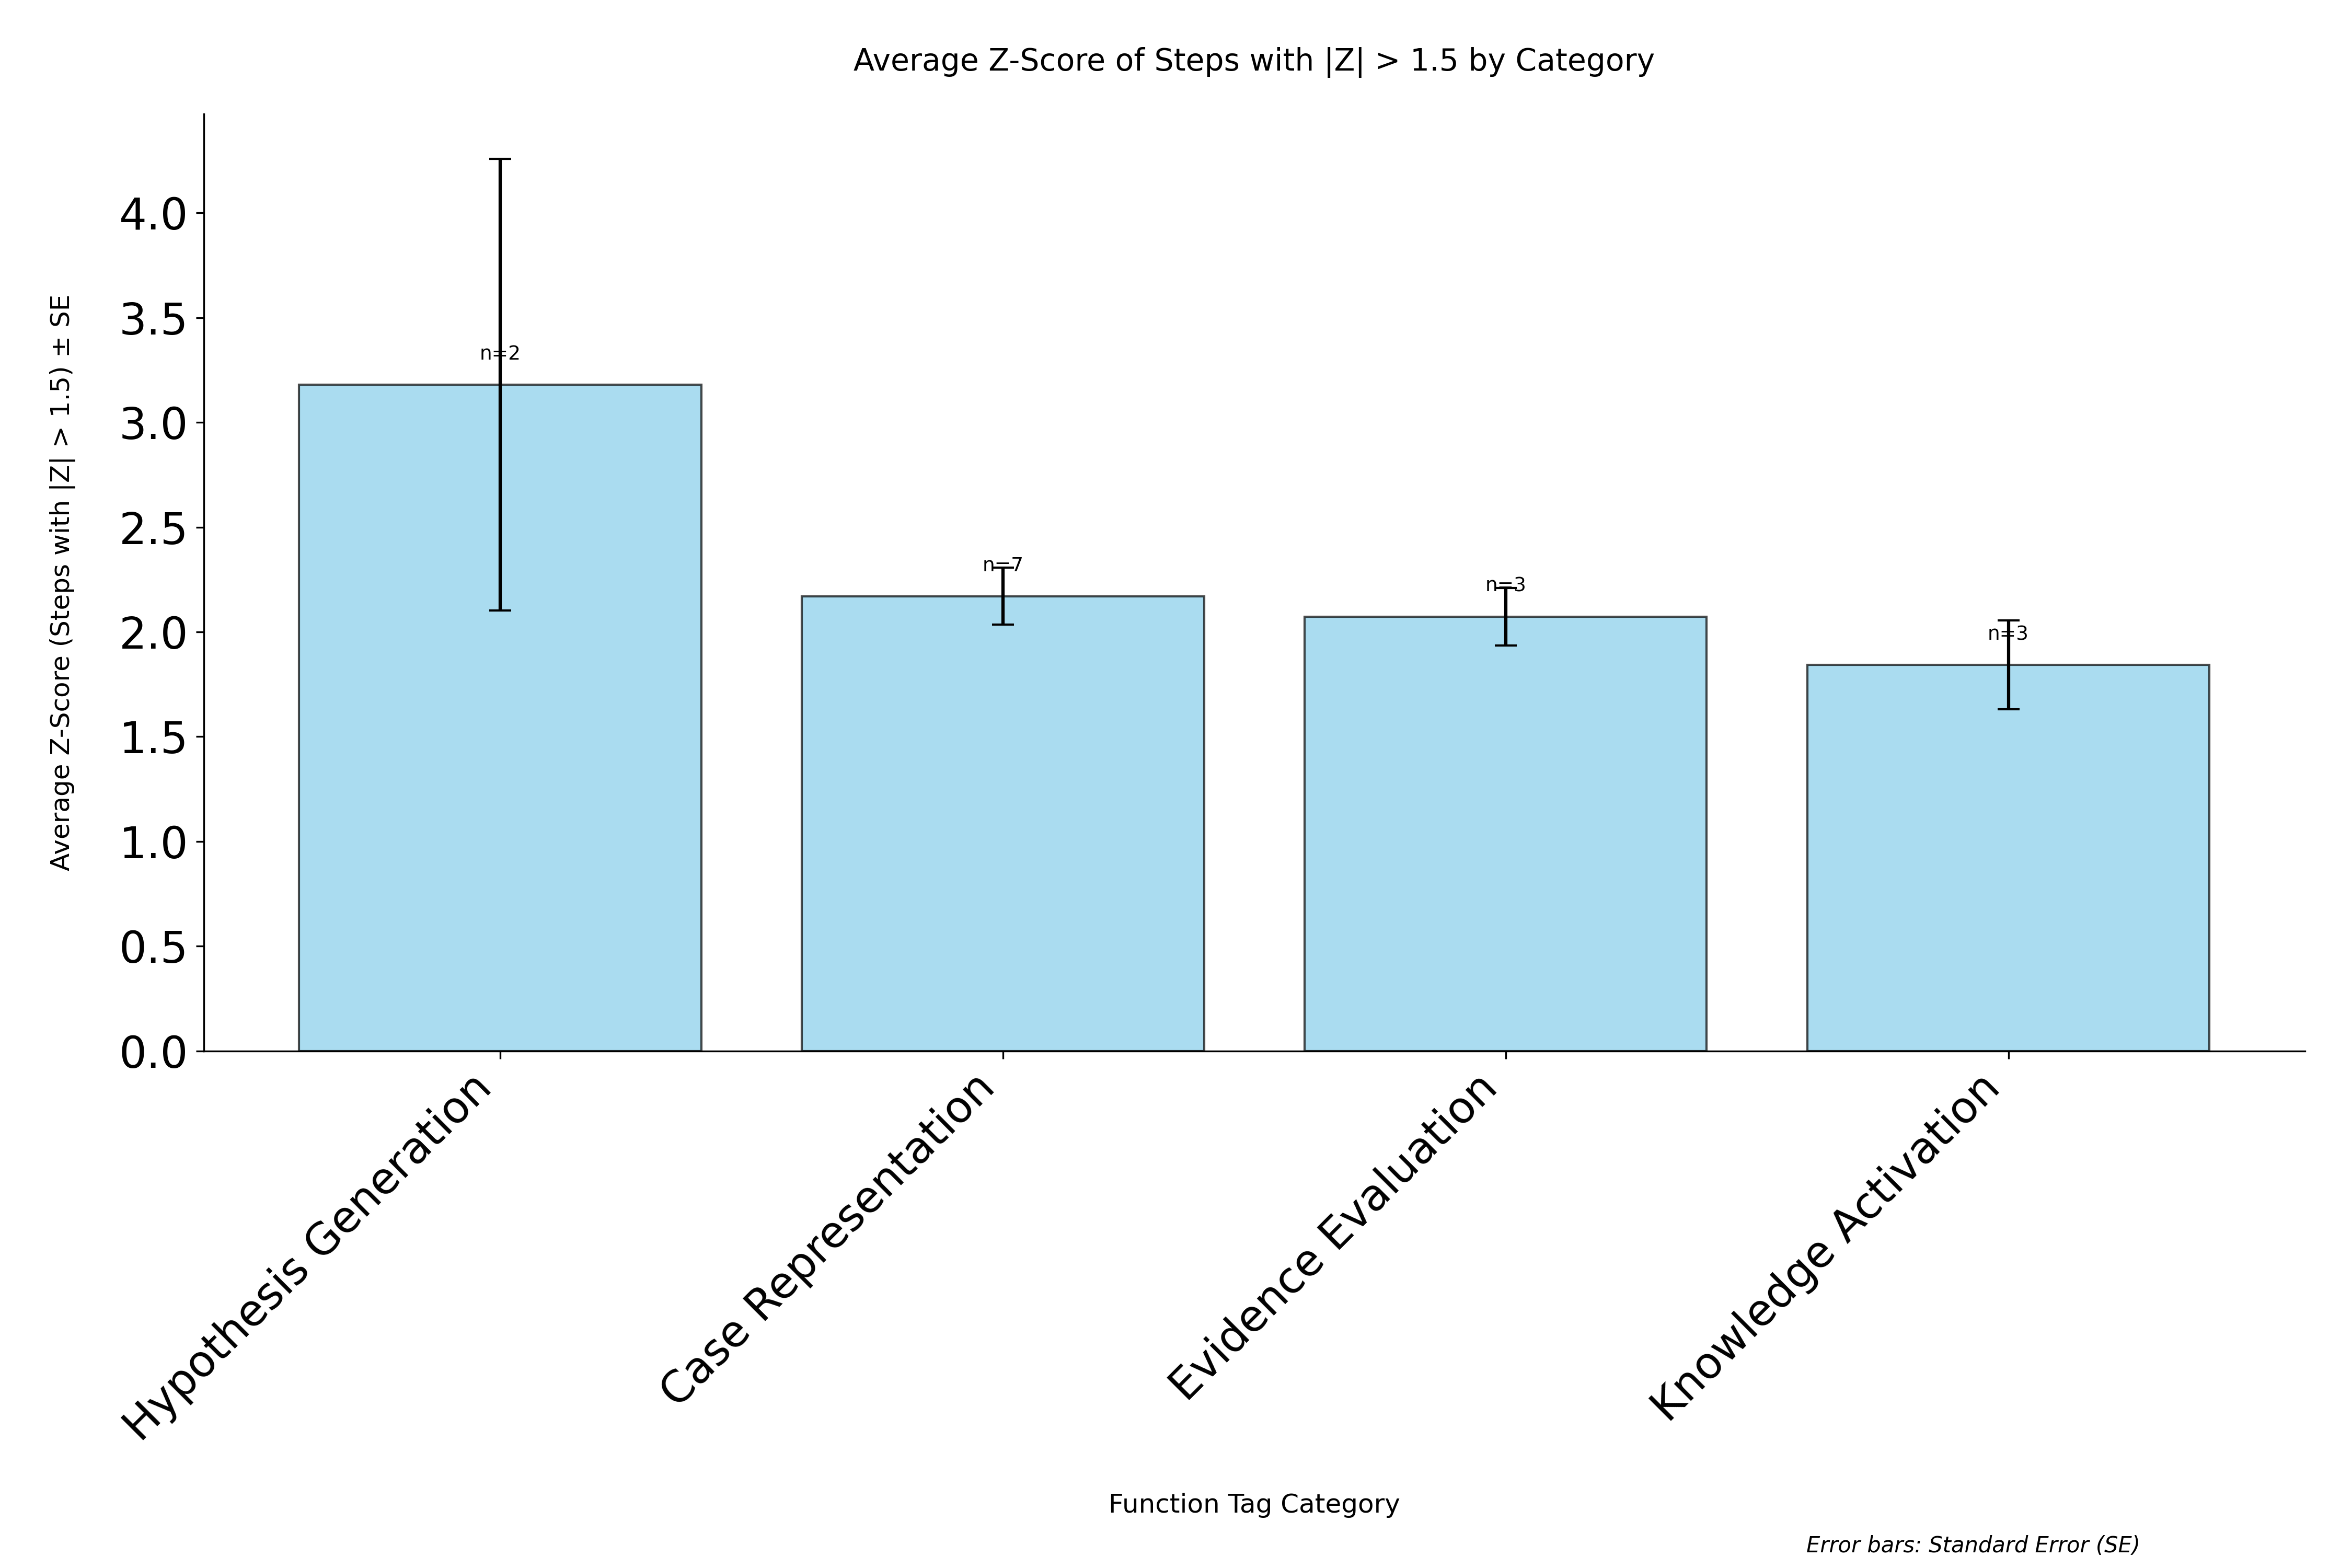

Source data for this figure (header and first rows):
category, avg_zscore, std_zscore, standard_error, count
Hypothesis Generation, 3.181, 1.524, 1.078, 2
Case Representation, 2.171, 0.3622, 0.1369, 7
Evidence Evaluation, 2.073, 0.238, 0.1374, 3
Knowledge Activation, 1.842, 0.3678, 0.2124, 3
